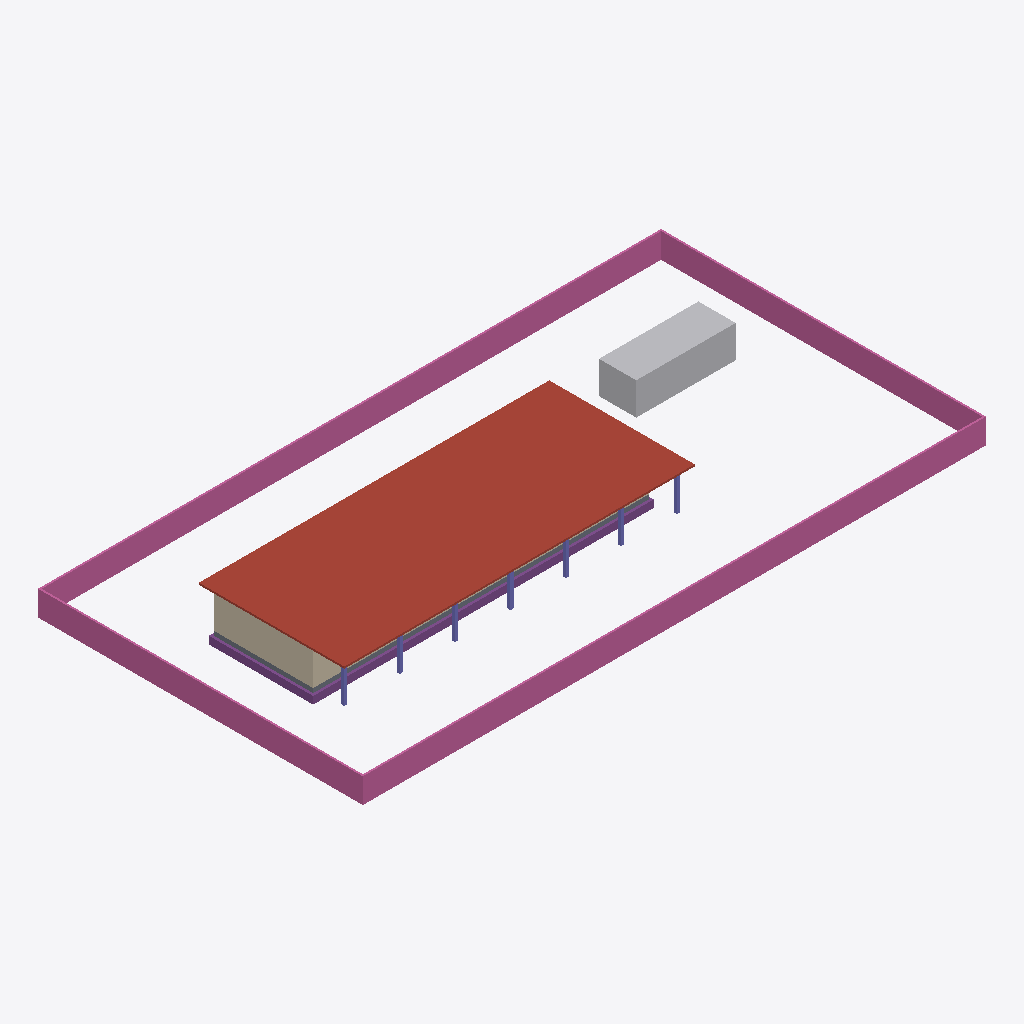
Isometric view of an IFC building model (IFC-SPF (STEP), schema IFC4, length unit metre), seen from the south-west, elements coloured by IFC class: 3 walls (beige), 1 roof (red-brown), 1 railing (pink), 1 other element (light grey), 1 footing (purple), 1 slab (grey), 1 column (violet).
Extent 50.1 m × 26.1 m × 4.3 m (x, y, z). Elements (10): 4 IfcWall, 2 IfcSlab, 1 IfcBuildingElementProxy, 1 IfcColumn, 1 IfcFooting, 1 IfcRailing.

HEADER;
FILE_DESCRIPTION(('ViewDefinition[DesignTransferView]'),'2;1');
FILE_NAME('/dev/null','2026-11-17T21:56:35+01:00',(''),(''),'IfcOpenShell 0.9.0.post1','IfcOpenShell 0.9.0.post1','Nobody');
FILE_SCHEMA(('IFC4'));
ENDSEC;
DATA;
#1=IFCPROJECT('1WZ7MqTtDEMf4WZRtISpnE',$,'GIN²CO — École primaire BP-03 (ouvrage fictif)',$,$,$,$,(#11),#6);
#13=IFCSITE('2Skv7JRNX3lv876MRZeu$2',$,'Site fictif — démonstration',$,$,$,$,$,$,$,$,$,$,$);
#268=IFCSLAB('2OHkIiIQP9ye9HdDf5FnDO',$,'Toiture',$,$,#291,#282,'BP-03-ATO',.ROOF.);
#313=IFCRAILING('2OCP61uPD4ewcxtopT3EX8',$,'Clôture',$,'Clôture',#360,#348,'BP-03-CLO',.USERDEFINED.);
#292=IFCBUILDINGELEMENTPROXY('2yXFhZ$iPF$8z14vJhfO5n',$,'Bloc sanitaire',$,'Bloc sanitaire',#312,#306,'BP-03-BS1',$);
#15=IFCFOOTING('0UPPZIVTb1kuREt2e5iKUG',$,'Fondations',$,$,#63,#50,'BP-03-AFO',.STRIP_FOOTING.);
#133=IFCWALL('3QwuccSjj4$fSIXxRDG$Rn',$,'Pignons',$,$,#161,#154,'BP-03-AMP',.SOLIDWALL.);
#64=IFCSLAB('1uwvxHWtjAUg4C2SAHityK',$,'Dallage',$,$,#87,#78,'BP-03-ADA',.FLOOR.);
#199=IFCCOLUMN('1dmFfu3ozCmQwUC0tQEHGv',$,'Poteaux de galerie',$,$,#267,#255,'BP-03-APG',.COLUMN.);
#88=IFCWALL('3$pIMG9N93Xuix61FH8PC4',$,'Façade principale',$,$,#111,#102,'BP-03-AMF',.SOLIDWALL.);
#112=IFCWALL('3WWbg4J6TDC86yKBQguhjK',$,'Façade arrière',$,$,#132,#126,'BP-03-AMR',.SOLIDWALL.);
ENDSEC;
